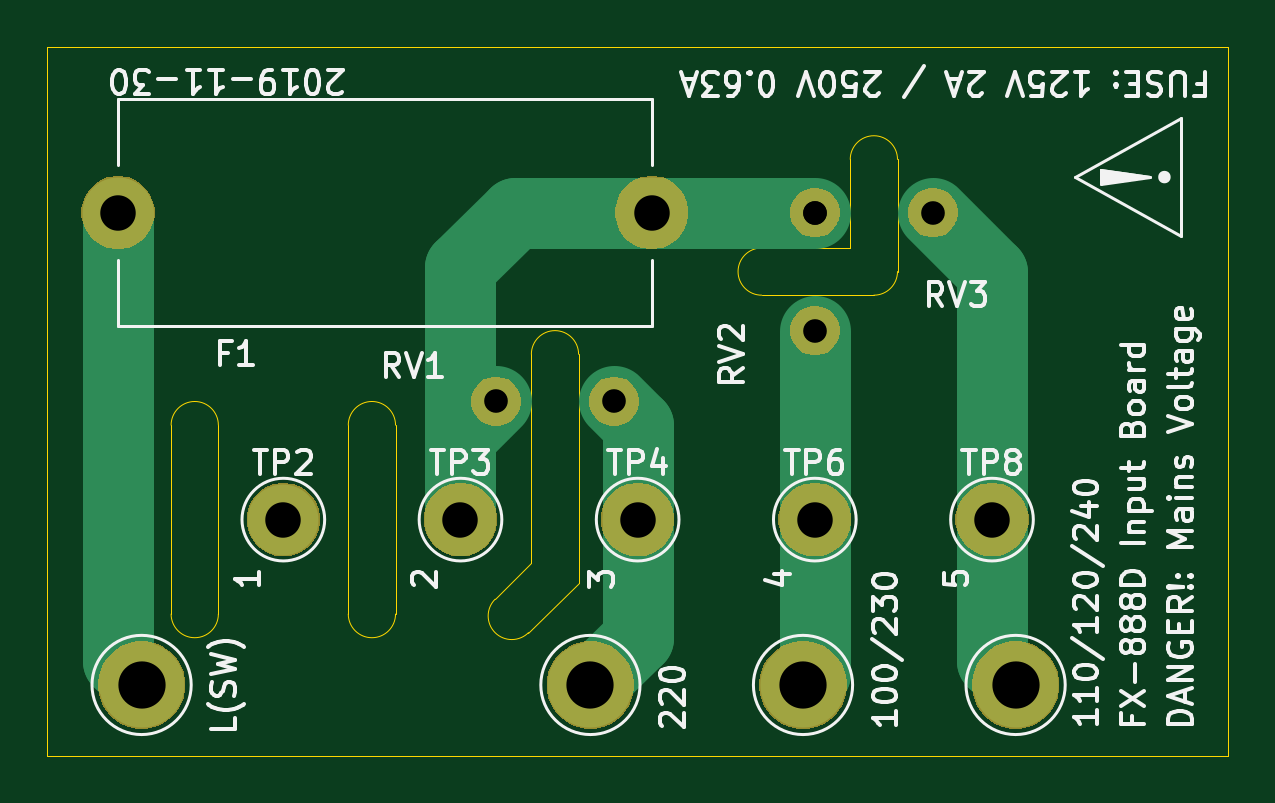
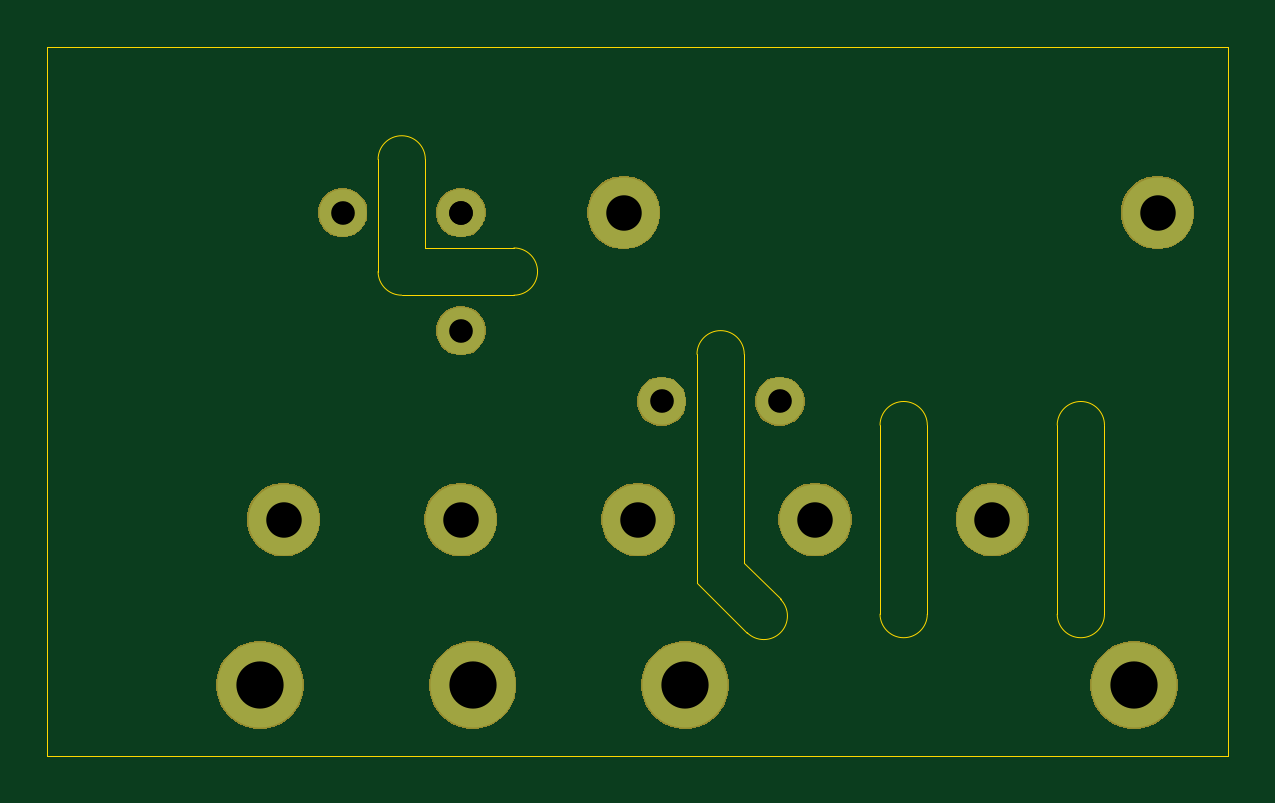
Circuit board: 8 layer files. Board 50.0 x 30.0 mm.
- bottom_copper: 012-fx888d-repair-B_Cu.gbl (1061 bytes)
- bottom_mask: 012-fx888d-repair-B_Mask.gbs (17135 bytes)
- bottom_silk: 012-fx888d-repair-B_SilkS.gbo (539 bytes)
- outline: 012-fx888d-repair-Edge_Cuts.gm1 (2196 bytes)
- top_copper: 012-fx888d-repair-F_Cu.gtl (2073 bytes)
- top_mask: 012-fx888d-repair-F_Mask.gts (17135 bytes)
- top_silk: 012-fx888d-repair-F_SilkS.gto (38641 bytes)
- drill: 012-fx888d-repair.drl (586 bytes)

=== bottom_copper: 012-fx888d-repair-B_Cu.gbl ===
G04 #@! TF.GenerationSoftware,KiCad,Pcbnew,5.1.5-52549c5~84~ubuntu18.04.1*
G04 #@! TF.CreationDate,2020-01-16T13:38:08+00:00*
G04 #@! TF.ProjectId,012-fx888d-repair,3031322d-6678-4383-9838-642d72657061,1*
G04 #@! TF.SameCoordinates,Original*
G04 #@! TF.FileFunction,Copper,L2,Bot*
G04 #@! TF.FilePolarity,Positive*
%FSLAX46Y46*%
G04 Gerber Fmt 4.6, Leading zero omitted, Abs format (unit mm)*
G04 Created by KiCad (PCBNEW 5.1.5-52549c5~84~ubuntu18.04.1) date 2020-01-16 13:38:08*
%MOMM*%
%LPD*%
G04 APERTURE LIST*
%ADD10C,3.600000*%
%ADD11C,2.000000*%
%ADD12C,3.000000*%
G04 APERTURE END LIST*
D10*
X154000000Y-125000000D03*
X173000000Y-125000000D03*
X182000000Y-125000000D03*
D11*
X182500000Y-105000000D03*
X182500000Y-110000000D03*
X182500000Y-105000000D03*
X187500000Y-105000000D03*
X169000000Y-113000000D03*
X174000000Y-113000000D03*
D10*
X191000000Y-125000000D03*
D12*
X153000000Y-105000000D03*
X175600000Y-105000000D03*
X160000000Y-118000000D03*
X167500000Y-118000000D03*
X175000000Y-118000000D03*
X182500000Y-118000000D03*
X190000000Y-118000000D03*
M02*

=== bottom_mask: 012-fx888d-repair-B_Mask.gbs (17135 bytes, source omitted) ===
=== bottom_silk: 012-fx888d-repair-B_SilkS.gbo ===
G04 #@! TF.GenerationSoftware,KiCad,Pcbnew,5.1.5-52549c5~84~ubuntu18.04.1*
G04 #@! TF.CreationDate,2020-01-16T13:38:08+00:00*
G04 #@! TF.ProjectId,012-fx888d-repair,3031322d-6678-4383-9838-642d72657061,1*
G04 #@! TF.SameCoordinates,Original*
G04 #@! TF.FileFunction,Legend,Bot*
G04 #@! TF.FilePolarity,Positive*
%FSLAX46Y46*%
G04 Gerber Fmt 4.6, Leading zero omitted, Abs format (unit mm)*
G04 Created by KiCad (PCBNEW 5.1.5-52549c5~84~ubuntu18.04.1) date 2020-01-16 13:38:08*
%MOMM*%
%LPD*%
G04 APERTURE LIST*
G04 APERTURE END LIST*
M02*

=== outline: 012-fx888d-repair-Edge_Cuts.gm1 ===
G04 #@! TF.GenerationSoftware,KiCad,Pcbnew,5.1.5-52549c5~84~ubuntu18.04.1*
G04 #@! TF.CreationDate,2020-01-16T13:38:08+00:00*
G04 #@! TF.ProjectId,012-fx888d-repair,3031322d-6678-4383-9838-642d72657061,1*
G04 #@! TF.SameCoordinates,Original*
G04 #@! TF.FileFunction,Profile,NP*
%FSLAX46Y46*%
G04 Gerber Fmt 4.6, Leading zero omitted, Abs format (unit mm)*
G04 Created by KiCad (PCBNEW 5.1.5-52549c5~84~ubuntu18.04.1) date 2020-01-16 13:38:08*
%MOMM*%
%LPD*%
G04 APERTURE LIST*
%ADD10C,0.050000*%
G04 APERTURE END LIST*
D10*
X186000000Y-107500000D02*
G75*
G02X185000000Y-108500000I-1000000J0D01*
G01*
X180250000Y-108500000D02*
G75*
G02X180250000Y-106500000I0J1000000D01*
G01*
X184000000Y-102750000D02*
G75*
G02X186000000Y-102750000I1000000J0D01*
G01*
X185000000Y-108500000D02*
X180250000Y-108500000D01*
X186000000Y-102750000D02*
X186000000Y-107500000D01*
X184000000Y-106500000D02*
X184000000Y-102750000D01*
X180250000Y-106500000D02*
X184000000Y-106500000D01*
X155250000Y-114000000D02*
G75*
G02X157250000Y-114000000I1000000J0D01*
G01*
X155250000Y-118000000D02*
X155250000Y-122000000D01*
X155250000Y-118000000D02*
X155250000Y-114000000D01*
X157250000Y-122000000D02*
X157250000Y-114000000D01*
X157250000Y-122000000D02*
G75*
G02X155250000Y-122000000I-1000000J0D01*
G01*
X170378680Y-122785534D02*
X172498680Y-120665534D01*
X170498680Y-119835534D02*
X168964466Y-121371320D01*
X170378680Y-122785534D02*
G75*
G02X168964466Y-121371320I-707107J707107D01*
G01*
X170500000Y-111000000D02*
G75*
G02X172500000Y-111000000I1000000J0D01*
G01*
X170500000Y-115000000D02*
X170500000Y-119835534D01*
X170500000Y-115000000D02*
X170500000Y-111000000D01*
X172500000Y-120665534D02*
X172500000Y-111000000D01*
X164750000Y-122000000D02*
G75*
G02X162750000Y-122000000I-1000000J0D01*
G01*
X162750000Y-114000000D02*
G75*
G02X164750000Y-114000000I1000000J0D01*
G01*
X164750000Y-122000000D02*
X164750000Y-114000000D01*
X162750000Y-118000000D02*
X162750000Y-122000000D01*
X162750000Y-118000000D02*
X162750000Y-114000000D01*
X150000000Y-128000000D02*
X150000000Y-98000000D01*
X200000000Y-128000000D02*
X150000000Y-128000000D01*
X200000000Y-98000000D02*
X200000000Y-128000000D01*
X150000000Y-98000000D02*
X200000000Y-98000000D01*
M02*

=== top_copper: 012-fx888d-repair-F_Cu.gtl ===
G04 #@! TF.GenerationSoftware,KiCad,Pcbnew,5.1.5-52549c5~84~ubuntu18.04.1*
G04 #@! TF.CreationDate,2020-01-16T13:38:08+00:00*
G04 #@! TF.ProjectId,012-fx888d-repair,3031322d-6678-4383-9838-642d72657061,1*
G04 #@! TF.SameCoordinates,Original*
G04 #@! TF.FileFunction,Copper,L1,Top*
G04 #@! TF.FilePolarity,Positive*
%FSLAX46Y46*%
G04 Gerber Fmt 4.6, Leading zero omitted, Abs format (unit mm)*
G04 Created by KiCad (PCBNEW 5.1.5-52549c5~84~ubuntu18.04.1) date 2020-01-16 13:38:08*
%MOMM*%
%LPD*%
G04 APERTURE LIST*
%ADD10C,3.600000*%
%ADD11C,2.000000*%
%ADD12C,3.000000*%
%ADD13C,3.000000*%
G04 APERTURE END LIST*
D10*
X154000000Y-125000000D03*
X173000000Y-125000000D03*
X182000000Y-125000000D03*
D11*
X182500000Y-105000000D03*
X182500000Y-110000000D03*
X182500000Y-105000000D03*
X187500000Y-105000000D03*
X169000000Y-113000000D03*
X174000000Y-113000000D03*
D10*
X191000000Y-125000000D03*
D12*
X153000000Y-105000000D03*
X175600000Y-105000000D03*
X160000000Y-118000000D03*
X167500000Y-118000000D03*
X175000000Y-118000000D03*
X182500000Y-118000000D03*
X190000000Y-118000000D03*
D13*
X167500000Y-114500000D02*
X169000000Y-113000000D01*
X167500000Y-118000000D02*
X167500000Y-114500000D01*
X175600000Y-105000000D02*
X182500000Y-105000000D01*
X167500000Y-118000000D02*
X167500000Y-107325000D01*
X169825000Y-105000000D02*
X175600000Y-105000000D01*
X167500000Y-107325000D02*
X169825000Y-105000000D01*
X153000000Y-124000000D02*
X154000000Y-125000000D01*
X153000000Y-105000000D02*
X153000000Y-124000000D01*
X175000000Y-123000000D02*
X173000000Y-125000000D01*
X175000000Y-118000000D02*
X175000000Y-123000000D01*
X175000000Y-114000000D02*
X174000000Y-113000000D01*
X175000000Y-118000000D02*
X175000000Y-114000000D01*
X182500000Y-124500000D02*
X182000000Y-125000000D01*
X182500000Y-118000000D02*
X182500000Y-124500000D01*
X182500000Y-110000000D02*
X182500000Y-118000000D01*
X190000000Y-107500000D02*
X187500000Y-105000000D01*
X190000000Y-118000000D02*
X190000000Y-107500000D01*
X190000000Y-124000000D02*
X191000000Y-125000000D01*
X190000000Y-118000000D02*
X190000000Y-124000000D01*
M02*

=== top_mask: 012-fx888d-repair-F_Mask.gts (17135 bytes, source omitted) ===
=== top_silk: 012-fx888d-repair-F_SilkS.gto (38641 bytes, source omitted) ===
=== drill: 012-fx888d-repair.drl ===
M48
; DRILL file {KiCad 5.1.5-52549c5~84~ubuntu18.04.1} date Thu 16 Jan 2020 13:38:10 GMT
; FORMAT={-:-/ absolute / inch / decimal}
; #@! TF.CreationDate,2020-01-16T13:38:10+00:00
; #@! TF.GenerationSoftware,Kicad,Pcbnew,5.1.5-52549c5~84~ubuntu18.04.1
FMAT,2
INCH
T1C0.0394
T2C0.0591
T3C0.0787
%
G90
G05
T1
X6.6535Y-4.4488
X6.8504Y-4.4488
X7.185Y-4.1339
X7.3819Y-4.1339
X7.185Y-4.1339
X7.185Y-4.3307
T2
X6.0236Y-4.1339
X6.9134Y-4.1339
X6.8898Y-4.6457
X6.5945Y-4.6457
X7.4803Y-4.6457
X6.2992Y-4.6457
X7.185Y-4.6457
T3
X7.1654Y-4.9213
X7.5197Y-4.9213
X6.063Y-4.9213
X6.811Y-4.9213
T0
M30

